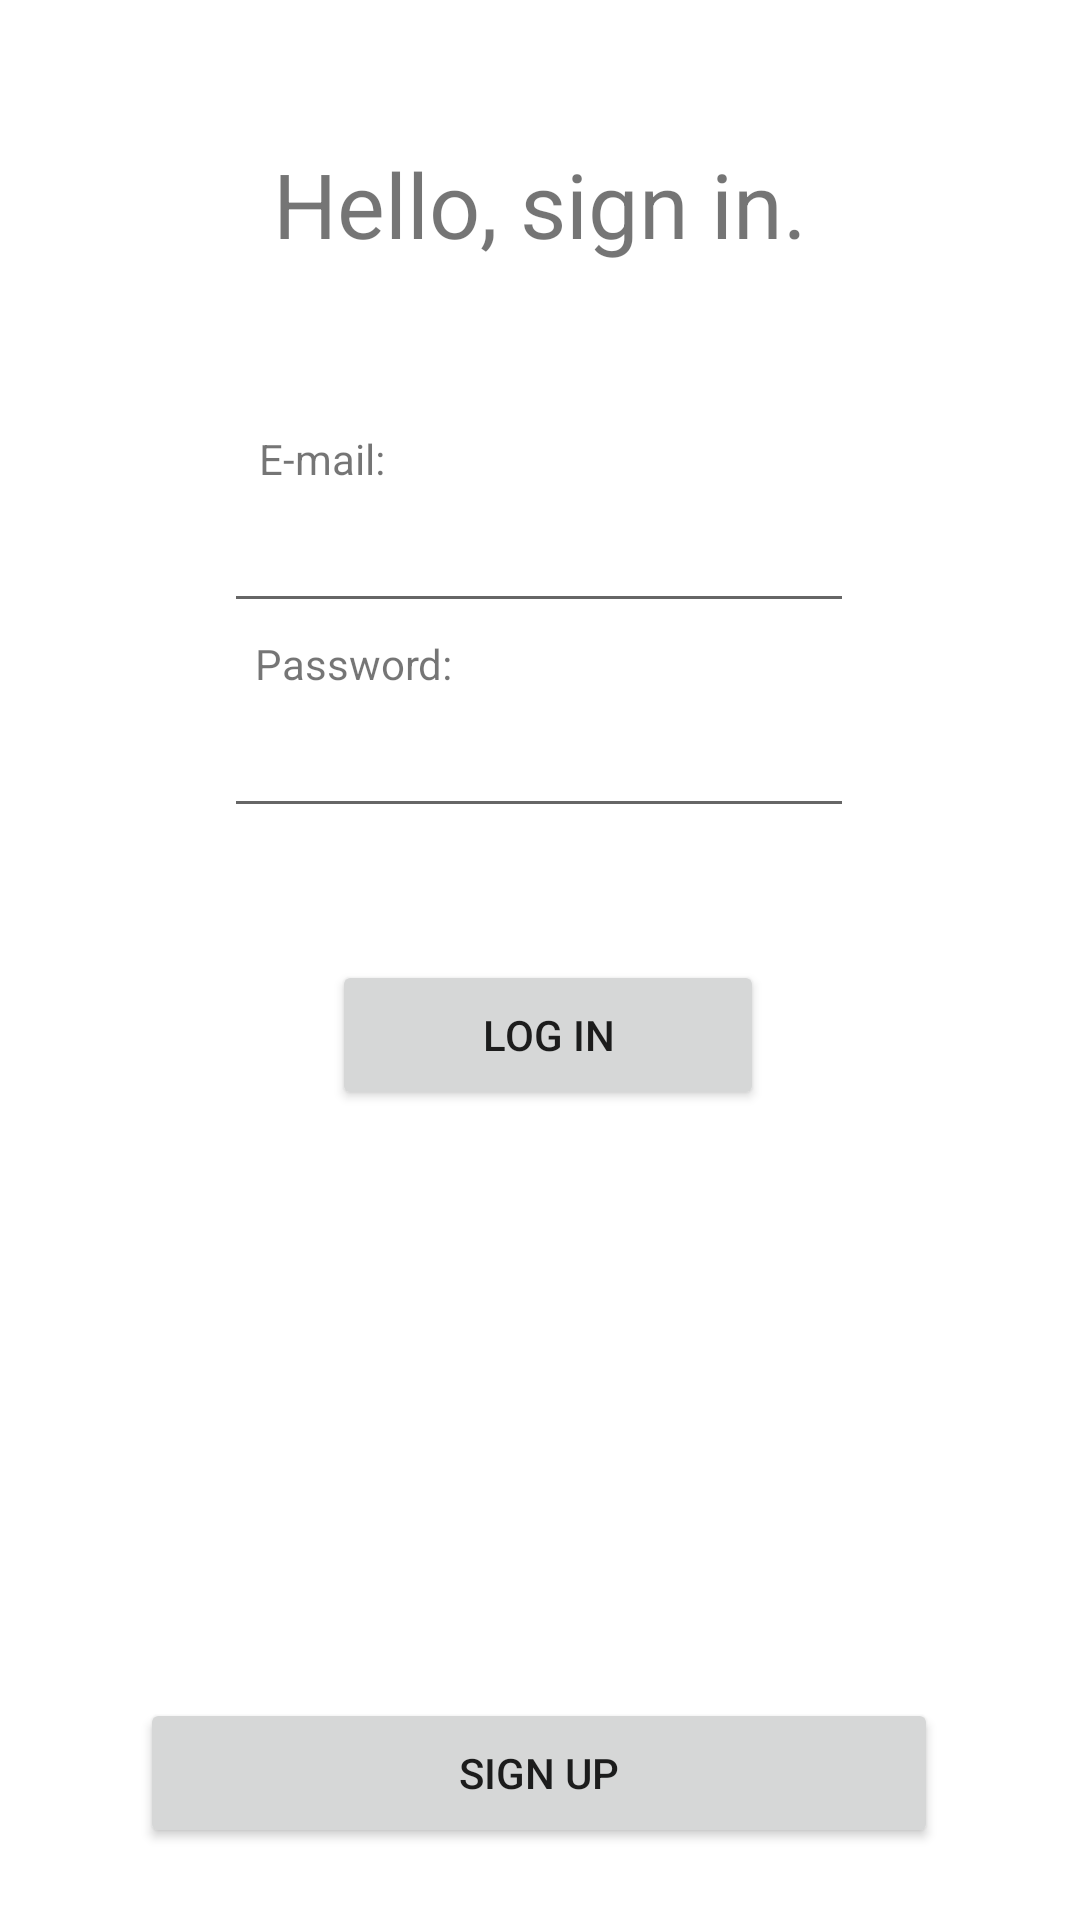

Write the Android layout XML for this screen, with the resource values it uses.
<!-- AndroidManifest.xml: application theme Theme.AccelerometerApp -->
<!-- res/layout/fragment_login.xml -->
<?xml version="1.0" encoding="utf-8"?>
<androidx.constraintlayout.widget.ConstraintLayout xmlns:android="http://schemas.android.com/apk/res/android"
    xmlns:app="http://schemas.android.com/apk/res-auto"
    xmlns:tools="http://schemas.android.com/tools"
    android:layout_width="match_parent"
    android:layout_height="match_parent"
    tools:context=".LoginFragment">


    <TextView
        android:id="@+id/textView7"
        android:layout_width="wrap_content"
        android:layout_height="wrap_content"
        android:layout_marginBottom="4dp"
        android:text="E-mail:"
        app:layout_constraintBottom_toTopOf="@+id/editTextLoginEmail"
        app:layout_constraintEnd_toEndOf="parent"
        app:layout_constraintHorizontal_bias="0.271"
        app:layout_constraintStart_toStartOf="parent" />

    <EditText
        android:id="@+id/editTextLoginEmail"
        android:layout_width="wrap_content"
        android:layout_height="wrap_content"
        android:layout_marginBottom="4dp"
        android:autoText="false"
        android:ems="10"
        android:freezesText="false"
        android:inputType="textEmailAddress"
        android:textAllCaps="false"
        app:layout_constraintBottom_toTopOf="@+id/textView8"
        app:layout_constraintEnd_toEndOf="parent"
        app:layout_constraintHorizontal_bias="0.497"
        app:layout_constraintStart_toStartOf="parent" />

    <EditText
        android:id="@+id/editTextLoginPassword"
        android:layout_width="wrap_content"
        android:layout_height="wrap_content"
        android:layout_marginBottom="44dp"
        android:ems="10"
        android:inputType="textPassword"
        app:layout_constraintBottom_toTopOf="@+id/buttonLogin"
        app:layout_constraintEnd_toEndOf="parent"
        app:layout_constraintHorizontal_bias="0.497"
        app:layout_constraintStart_toStartOf="parent" />

    <Button
        android:id="@+id/buttonLogin"
        android:layout_width="144dp"
        android:layout_height="50dp"
        android:layout_marginBottom="196dp"
        android:text="Log in"
        app:layout_constraintBottom_toTopOf="@+id/buttonLoginToRegister"
        app:layout_constraintEnd_toEndOf="parent"
        app:layout_constraintHorizontal_bias="0.513"
        app:layout_constraintStart_toStartOf="parent" />

    <Button
        android:id="@+id/buttonLoginToRegister"
        android:layout_width="266dp"
        android:layout_height="50dp"
        android:layout_marginBottom="24dp"
        android:text="Sign up"
        app:layout_constraintBottom_toBottomOf="parent"
        app:layout_constraintEnd_toEndOf="parent"
        app:layout_constraintHorizontal_bias="0.496"
        app:layout_constraintStart_toStartOf="parent" />

    <TextView
        android:id="@+id/textView6"
        android:layout_width="wrap_content"
        android:layout_height="wrap_content"
        android:text="Hello, sign in."
        android:textSize="30sp"
        app:layout_constraintBottom_toTopOf="@+id/textView7"
        app:layout_constraintEnd_toEndOf="parent"
        app:layout_constraintStart_toStartOf="parent"
        app:layout_constraintTop_toTopOf="parent"
        app:layout_constraintVertical_bias="0.464" />

    <TextView
        android:id="@+id/textView8"
        android:layout_width="wrap_content"
        android:layout_height="wrap_content"
        android:layout_marginBottom="4dp"
        android:text="Password:"
        app:layout_constraintBottom_toTopOf="@+id/editTextLoginPassword"
        app:layout_constraintEnd_toEndOf="parent"
        app:layout_constraintHorizontal_bias="0.289"
        app:layout_constraintStart_toStartOf="parent" />
</androidx.constraintlayout.widget.ConstraintLayout>
<!-- resources referenced by this layout -->
<resources>
  <style name="Theme.AccelerometerApp" parent="Theme.MaterialComponents.DayNight.DarkActionBar">
          
          <item name="colorPrimary">@color/purple_500</item>
          <item name="colorPrimaryVariant">@color/purple_700</item>
          <item name="colorOnPrimary">@color/white</item>
          
          <item name="colorSecondary">@color/teal_200</item>
          <item name="colorSecondaryVariant">@color/teal_700</item>
          <item name="colorOnSecondary">@color/black</item>
          
          <item name="android:statusBarColor" tools:targetApi="l">?attr/colorPrimaryVariant</item>
          
      </style>
  <color name="purple_500">#303f9f</color>
  <color name="purple_700">#001970</color>
  <color name="white">#FFFFFFFF</color>
  <color name="teal_200">#cfff95</color>
  <color name="teal_700">#9ccc65</color>
  <color name="black">#FF000000</color>
</resources>
